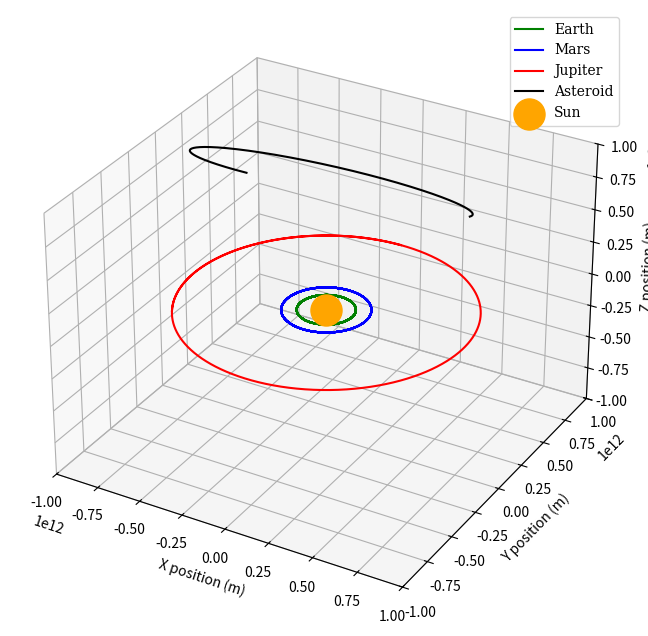

Reproduce this figure in Python.
#import libraries

import numpy as np
import math
import matplotlib.pyplot as plt
from mpl_toolkits.mplot3d import Axes3D

#define global variables

G = 6.6726e-11
pi = np.pi

class body:
    def __init__(self, name, mass, position, period, radius, initial_angle=0):
        self.name = name
        self.position = position
        self.mass = mass
        self.period = period
        self.radius = radius
        self.initial_angle = initial_angle

bodies = [
    body("sun", 1.988e30, [0, 0, 0], 0, 0), 
    body("earth", 7.35e22, [1.49598e11, 0, 0], 31558118, 1.49598e11, initial_angle=np.pi/2),
    body("mars", 6.4169e23, [2.27956e11, 0, 0], 59355072, 2.27956e11, initial_angle=np.pi/2),
    body("jupiter", 1.898e27, [7,78479e11, 0, 0], 374335689, 7.78479e11, initial_angle=pi/2),
    body("asteroid", 1000, [0.8e12, 0, 1e12], 0, 0)
]

def planet_position(index, t):

    initial_angle = bodies[index].initial_angle

    x = bodies[index].radius * math.cos(initial_angle + 2 * np.pi * t / bodies[index].period)
    y = bodies[index].radius * math.sin(initial_angle + 2 * np.pi * t / bodies[index].period)
    z = 0

    return x, y, z

def compute_displacement(index):

    r_body = [bodies[index].position[0] - bodies[4].position[0],
        bodies[index].position[1] - bodies[4].position[1],
        bodies[index].position[2] - bodies[4].position[2]]

    return r_body

def new_compute_force(index):

    displacement = compute_displacement(index)

    force = [G * bodies[index].mass * bodies[4].mass * (displacement[0]/((np.linalg.norm(displacement)**3))),
            G * bodies[index].mass * bodies[4].mass * (displacement[1]/((np.linalg.norm(displacement)**3))),
            G * bodies[index].mass * bodies[4].mass * (displacement[2]/((np.linalg.norm(displacement)**3)))]

    return force

def compute_acceleration(index):

    force = new_compute_force(index)

    acceleration = [force[0] / bodies[4].mass, force[1] / bodies[4].mass, force[2] / bodies[4].mass]

    return acceleration

def leapfrog_position(position, velocity, acceleration, step):

    new_velocity_x = velocity[0] + 0.5 * (step * acceleration[0])
    new_velocity_y = velocity[1] + 0.5 * (step * acceleration[1])
    new_velocity_z = velocity[2] + 0.5 * (step * acceleration[1])

    new_position_x = position[0] + (step * new_velocity_x)
    new_position_y = position[1] + (step * new_velocity_y)
    new_position_z = position[2] + (step * new_velocity_z)

    return new_position_x, new_position_y, new_position_z

def leapfrog_velocity(velocity, acceleration, step):

    new_velocity_x = velocity[0] + (step * acceleration[0])
    new_velocity_y = velocity[1] + (step * acceleration[1])
    new_velocity_z = velocity[1] + (step * acceleration[1])

    return new_velocity_x, new_velocity_y, new_velocity_z

#create empty coordinate lists

earth_list = []
moon_list = []
mars_list = []
jupiter_list = []
asteroid_list = []
time_list = []

def time_step(time, step_size):

    initial_velocity = [1000, 500, -1000]

    velocity = initial_velocity

    position = bodies[4].position

    num_steps = int(time / step_size)

    for i in range(0, num_steps):

        bodies[1].position = planet_position(1, i * step_size)
        bodies[2].position = planet_position(2, i * step_size)
        bodies[3].position = planet_position(3, i * step_size)

        sun_acceleration = compute_acceleration(0)
        earth_acceleration = compute_acceleration(1)
        mars_acceleration = compute_acceleration(2)
        jupiter_acceleration = compute_acceleration(3)

        acceleration = [sun_acceleration[0] + earth_acceleration[0] + mars_acceleration[0] + jupiter_acceleration[0],
                        sun_acceleration[1] + earth_acceleration[1] + mars_acceleration[1] + jupiter_acceleration[1],
                        sun_acceleration[2] + earth_acceleration[2] + mars_acceleration[2] + jupiter_acceleration[2]]

        velocity = leapfrog_velocity(velocity, acceleration, step_size)

        position = leapfrog_position(position, velocity, acceleration, step_size)

        bodies[4].position = position

        for k in range(1, 100):

            if i == int(k * num_steps/100):

                print(k, np.linalg.norm(velocity))

        earth_list.append(bodies[1].position)
        mars_list.append(bodies[2].position)
        jupiter_list.append(bodies[3].position)
        asteroid_list.append(bodies[4].position)
        time_list.append(i * step_size)

time_step(5e8, 100000)

x_earth = [coord[0] for coord in earth_list]
y_earth = [coord[1] for coord in earth_list]
z_earth = [coord[2] for coord in earth_list]

x_mars = [coord[0] for coord in mars_list]
y_mars = [coord[1] for coord in mars_list]
z_mars = [coord[2] for coord in mars_list]

x_jupiter = [coord[0] for coord in jupiter_list]
y_jupiter = [coord[1] for coord in jupiter_list]
z_jupiter = [coord[2] for coord in jupiter_list]

x_asteroid = [coord[0] for coord in asteroid_list]
y_asteroid = [coord[1] for coord in asteroid_list]
z_asteroid = [coord[2] for coord in asteroid_list]

days = [t / 86400 for t in time_list]

fig = plt.figure(figsize=(8, 8))
ax = fig.add_subplot(111, projection='3d')

ax.plot(x_earth, y_earth, z_earth, linestyle='-', color='g', label='Earth', marker='')
ax.plot(x_mars, y_mars, z_mars, linestyle='-', color='b', label='Mars', marker='')
ax.plot(x_jupiter, y_jupiter, z_jupiter, linestyle='-', color='r', label='Jupiter', marker='')
ax.plot(x_asteroid, y_asteroid, z_asteroid, linestyle='-', color='k', label='Asteroid', marker='')

sun_position = np.zeros(3)
ax.scatter(sun_position[0], sun_position[1], sun_position[2], color='orange', s=500, marker='o', label='Sun')

ax.set_xlabel("X position (m)")
ax.set_ylabel("Y position (m)")
ax.set_zlabel("Z position (m)")

ax.set_xlim([-1e12, 1e12])
ax.set_ylim([-1e12, 1e12])
ax.set_zlim([-1e12, 1e12])

ax.legend(prop='DejaVu Serif')

plt.show()

#plt.xlabel("x position (m)", fontdict={'family': 'DejaVu Serif', 'color':  'black', 'weight': 'normal', 'size': 11})
#plt.ylabel("y position (m)", fontdict={'family': 'DejaVu Serif', 'color':  'black', 'weight': 'normal', 'size': 11})